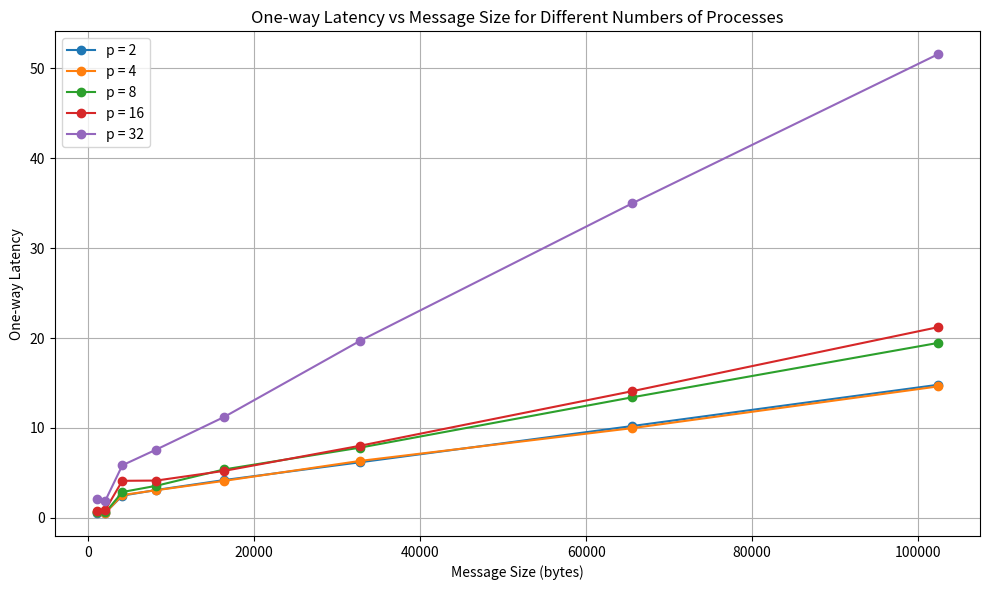

This figure's Python source:
import matplotlib.pyplot as plt

message_sizes = [1024, 2048, 4096, 8192, 16384, 32768, 65536, 102400]

latencies = {
    2:  [0.530851, 0.565350, 2.465808, 3.097391, 4.202700, 6.181347, 10.210443, 14.801204],
    4:  [0.646853, 0.543952, 2.533400, 3.071249, 4.111910, 6.333506, 9.975493, 14.619350],
    8:  [0.613749, 0.591004, 2.868903, 3.563404, 5.386150, 7.811797, 13.406396, 19.458044],
    16: [0.792646, 0.881207, 4.117191, 4.144299, 5.223155, 8.019757, 14.086103, 21.210504],
    32: [2.049553, 1.908207, 5.844700, 7.595611, 11.228549, 19.703150, 34.985495, 51.581550],
}

plt.figure(figsize=(10, 6))

for p, vals in latencies.items():
    plt.plot(message_sizes, vals, marker='o', label=f"p = {p}")

plt.xlabel("Message Size (bytes)")
plt.ylabel("One-way Latency")
plt.title("One-way Latency vs Message Size for Different Numbers of Processes")
plt.legend()
plt.grid(True)
plt.tight_layout()
plt.savefig("q2_latency_plot.png", dpi=300, bbox_inches="tight")
plt.show()
